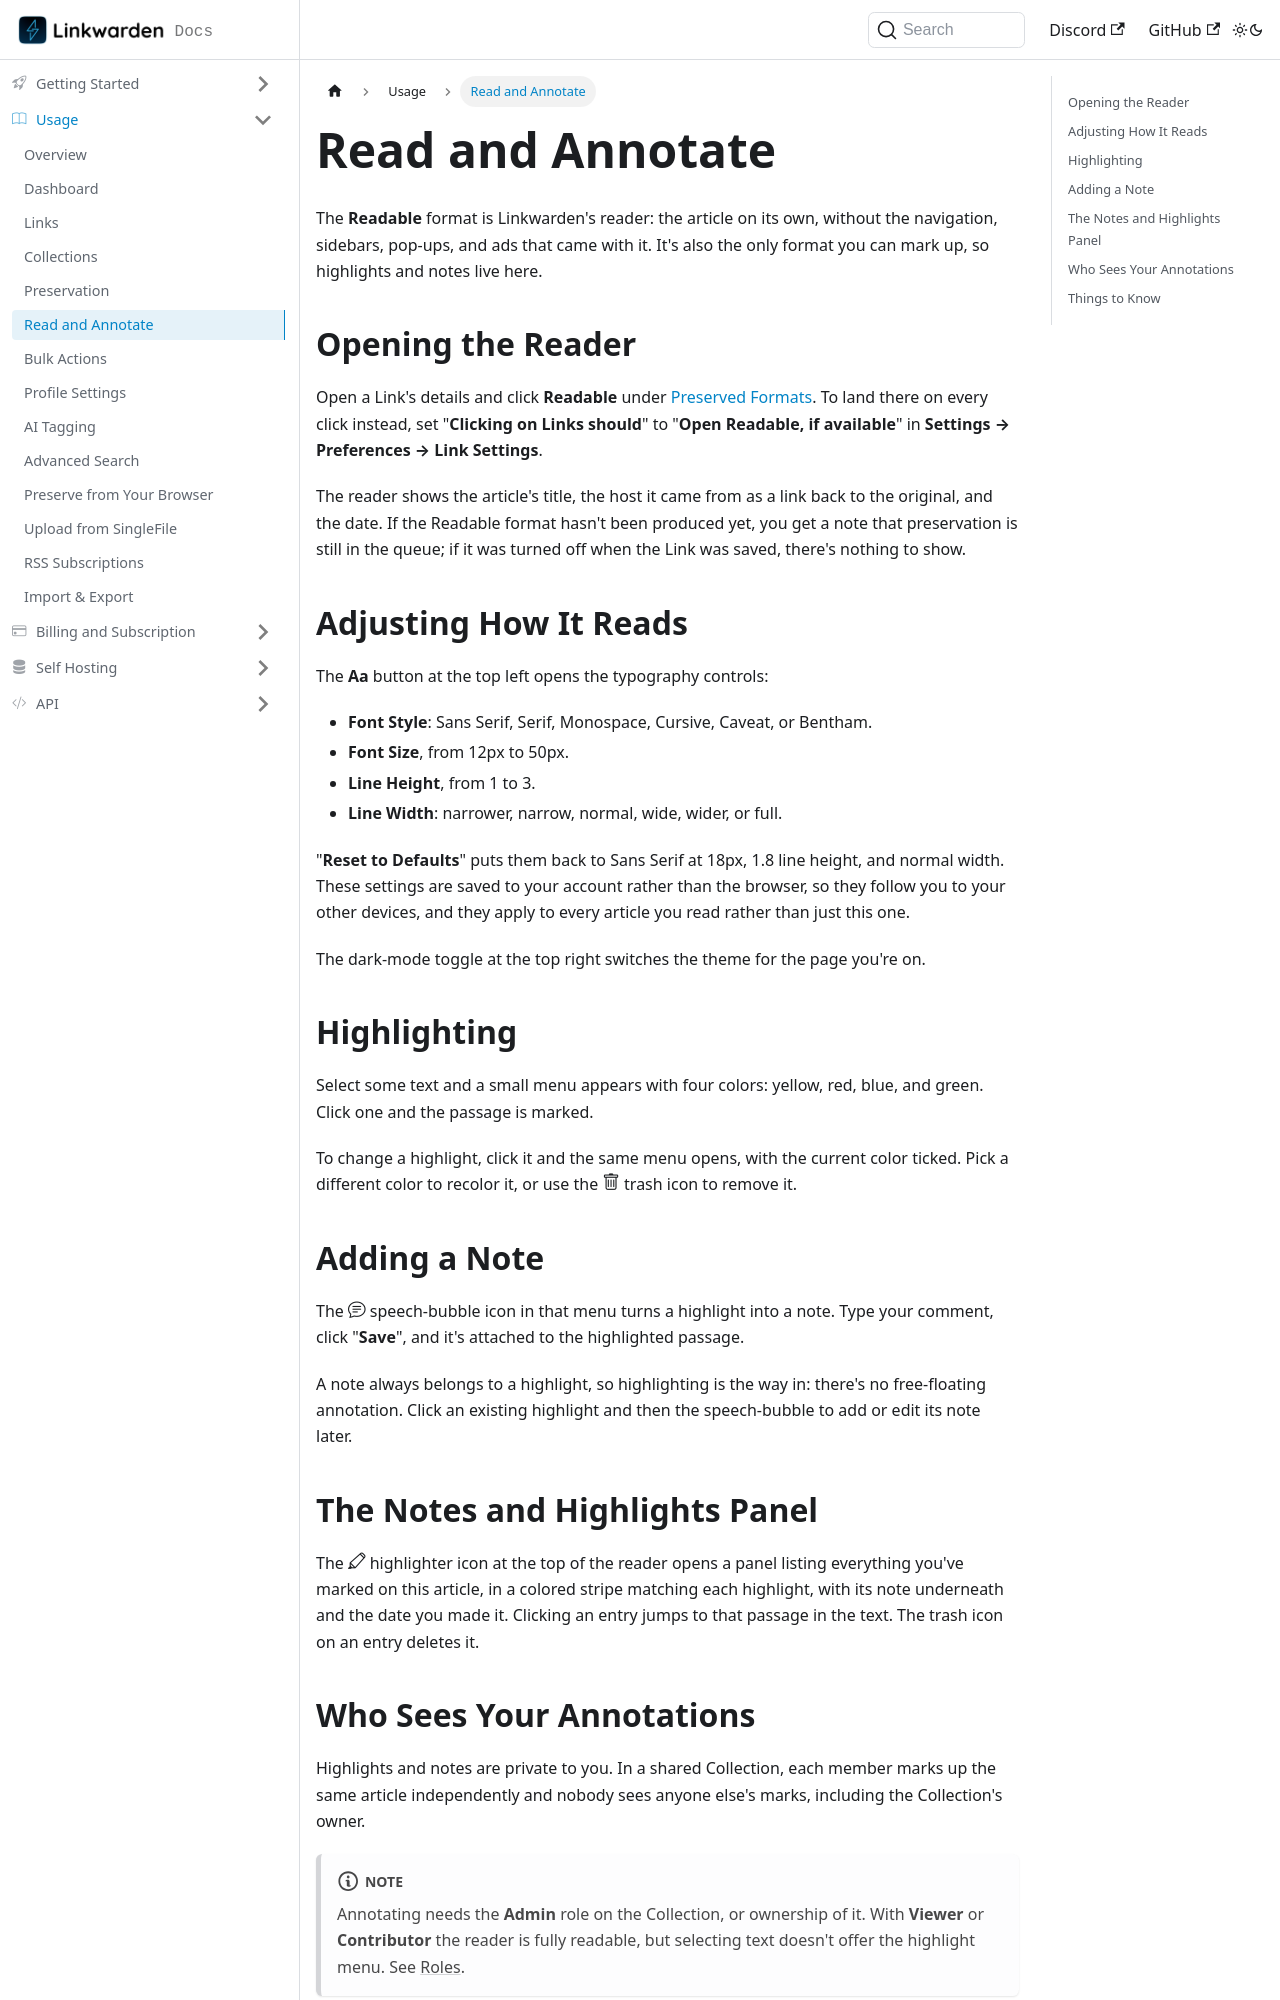

repository: linkwarden/docs · page: usage/read-and-annotate.html · generator: docusaurus

---
sidebar_position: 6
---

# Read and Annotate

The **Readable** format is Linkwarden's reader: the article on its own, without the navigation, sidebars, pop-ups, and ads that came with it. It's also the only format you can mark up, so highlights and notes live here.

## Opening the Reader

Open a Link's details and click **Readable** under [Preserved Formats](/usage/preservation#seeing-what-was-preserved). To land there on every click instead, set "**Clicking on Links should**" to "**Open Readable, if available**" in **Settings → Preferences → Link Settings**.

The reader shows the article's title, the host it came from as a link back to the original, and the date. If the Readable format hasn't been produced yet, you get a note that preservation is still in the queue; if it was turned off when the Link was saved, there's nothing to show.

## Adjusting How It Reads

The **Aa** button at the top left opens the typography controls:

- **Font Style**: Sans Serif, Serif, Monospace, Cursive, Caveat, or Bentham.
- **Font Size**, from 12px to 50px.
- **Line Height**, from 1 to 3.
- **Line Width**: narrower, narrow, normal, wide, wider, or full.

"**Reset to Defaults**" puts them back to Sans Serif at 18px, 1.8 line height, and normal width. These settings are saved to your account rather than the browser, so they follow you to your other devices, and they apply to every article you read rather than just this one.

The dark-mode toggle at the top right switches the theme for the page you're on.

## Highlighting

Select some text and a small menu appears with four colors: yellow, red, blue, and green. Click one and the passage is marked.

To change a highlight, click it and the same menu opens, with the current color ticked. Pick a different color to recolor it, or use the <Icon name="trash" /> trash icon to remove it.

## Adding a Note

The <Icon name="chat-text" /> speech-bubble icon in that menu turns a highlight into a note. Type your comment, click "**Save**", and it's attached to the highlighted passage.

A note always belongs to a highlight, so highlighting is the way in: there's no free-floating annotation. Click an existing highlight and then the speech-bubble to add or edit its note later.

## The Notes and Highlights Panel

The <Icon name="highlighter" /> highlighter icon at the top of the reader opens a panel listing everything you've marked on this article, in a colored stripe matching each highlight, with its note underneath and the date you made it. Clicking an entry jumps to that passage in the text. The trash icon on an entry deletes it.
